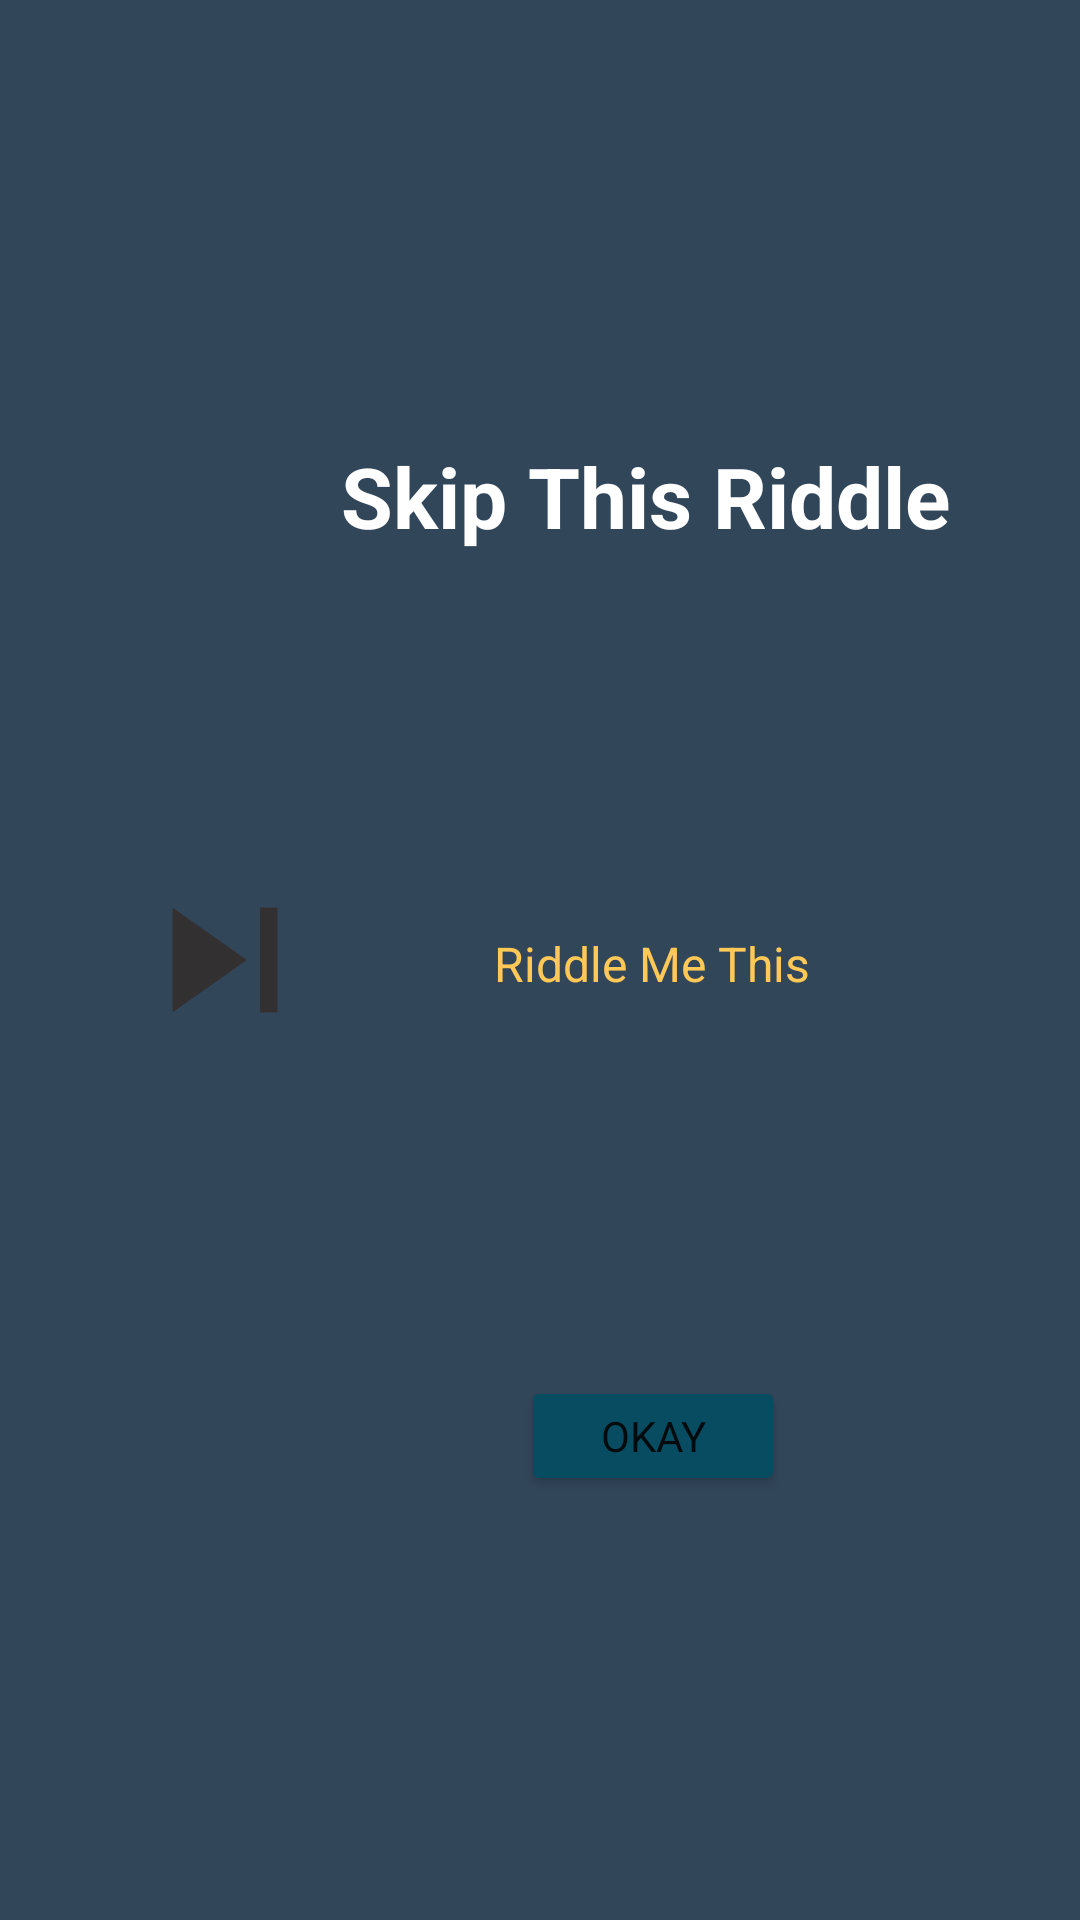

Produce the Android XML layout that renders to this screen, including the resource entries it uses.
<!-- AndroidManifest.xml: application theme Theme.RiddleMeThis -->
<!-- res/layout/dialog_skipp_riddle.xml -->
<?xml version="1.0" encoding="utf-8"?>
<androidx.constraintlayout.widget.ConstraintLayout xmlns:android="http://schemas.android.com/apk/res/android"
    xmlns:app="http://schemas.android.com/apk/res-auto"
    xmlns:tools="http://schemas.android.com/tools"
    android:layout_width="match_parent"
    android:layout_height="wrap_content"
    android:background="@color/special_gray"
    android:padding="15dp">

    <androidx.constraintlayout.widget.Guideline
        android:id="@+id/ui_vertical_start_guide"
        android:layout_width="wrap_content"
        android:layout_height="wrap_content"
        android:orientation="vertical"
        app:layout_constraintGuide_begin="25dp" />

    <androidx.constraintlayout.widget.Guideline
        android:id="@+id/ui_vertical_end_guide"
        android:layout_width="wrap_content"
        android:layout_height="wrap_content"
        android:orientation="vertical"
        app:layout_constraintGuide_end="25dp" />

    <androidx.constraintlayout.widget.Guideline
        android:id="@+id/ui_horizontal_top_guide"
        android:layout_width="wrap_content"
        android:layout_height="wrap_content"
        android:orientation="horizontal"
        app:layout_constraintGuide_begin="5dp" />

    <androidx.constraintlayout.widget.Guideline
        android:id="@+id/ui_horizontal_bottom_guide"
        android:layout_width="wrap_content"
        android:layout_height="wrap_content"
        android:orientation="horizontal"
        app:layout_constraintGuide_end="5dp" />

    <TextView
        android:id="@+id/title_riddle_solved_wrong"
        android:layout_width="wrap_content"
        android:layout_height="wrap_content"
        android:text="@string/skip_this_riddle"
        android:textColor="@color/white"
        android:textSize="28sp"
        android:layout_marginTop="5dp"
        android:textStyle="bold"
        app:layout_constraintBottom_toTopOf="@+id/tv_text_for_skipping_riddle"
        app:layout_constraintEnd_toStartOf="@id/ui_vertical_end_guide"
        app:layout_constraintStart_toEndOf="@+id/ic_skipping_riddle"
        app:layout_constraintTop_toBottomOf="@id/ui_horizontal_top_guide" />

    <TextView
        android:id="@+id/tv_text_for_skipping_riddle"
        android:layout_width="0dp"
        android:layout_height="wrap_content"
        android:padding="5dp"
        android:text="@string/app_name"
        android:textAlignment="center"
        android:textColor="@color/golden_yellow"
        android:textSize="16sp"
        app:layout_constraintBottom_toTopOf="@+id/btn_skip_riddle_okay"
        app:layout_constraintEnd_toStartOf="@id/ui_vertical_end_guide"
        app:layout_constraintStart_toEndOf="@+id/ic_skipping_riddle"
        app:layout_constraintTop_toBottomOf="@id/title_riddle_solved_wrong" />

    <ImageView
        android:id="@+id/ic_skipping_riddle"
        android:layout_width="70dp"
        android:layout_height="80dp"
        android:layout_marginEnd="5dp"
        app:layout_constraintBottom_toTopOf="@+id/ui_horizontal_bottom_guide"
        app:layout_constraintEnd_toStartOf="@id/tv_text_for_skipping_riddle"
        app:layout_constraintStart_toStartOf="@+id/ui_vertical_start_guide"
        app:layout_constraintTop_toTopOf="@+id/ui_horizontal_top_guide"
        app:srcCompat="@drawable/ic_skip_next"
        tools:ignore="ContentDescription,ImageContrastCheck" />

    <Button
        android:id="@+id/btn_skip_riddle_okay"
        android:layout_width="wrap_content"
        android:layout_height="40dp"
        android:backgroundTint="@color/sea_blue"
        android:text="@string/okay"
        app:layout_constraintBottom_toTopOf="@+id/ui_horizontal_bottom_guide"
        app:layout_constraintEnd_toStartOf="@+id/ui_vertical_end_guide"
        app:layout_constraintStart_toStartOf="@+id/tv_text_for_skipping_riddle"
        app:layout_constraintTop_toBottomOf="@id/tv_text_for_skipping_riddle"
        tools:ignore="TouchTargetSizeCheck" />


</androidx.constraintlayout.widget.ConstraintLayout>
<!-- resources referenced by this layout -->
<resources>
  <color name="golden_yellow">#FFC857</color>
  <color name="sea_blue">#084C61</color>
  <color name="special_gray">#32465A</color>
  <color name="white">#FFFFFFFF</color>
  <!-- drawable ic_skip_next (drawable) -->
  <vector android:height="24dp" android:tint="@color/fade_black"
      android:viewportHeight="24" android:viewportWidth="24"
      android:width="24dp" xmlns:android="http://schemas.android.com/apk/res/android">
      <path android:fillColor="@android:color/white" android:pathData="M6,18l8.5,-6L6,6v12zM16,6v12h2V6h-2z"/>
  </vector>
  <string name="app_name">Riddle Me This</string>
  <string name="okay">Okay</string>
  <string name="skip_this_riddle">Skip This Riddle</string>
  <style name="Theme.RiddleMeThis" parent="Theme.MaterialComponents.DayNight.DarkActionBar">
          
          <item name="colorPrimary">@color/sea_blue</item>
          <item name="colorPrimaryVariant">@color/old_sky_blue</item>
          <item name="colorOnPrimary">@color/white</item>
          
          <item name="colorSecondary">@color/golden_yellow</item>
          <item name="colorSecondaryVariant">@color/old_sky_blue</item>
          <item name="colorOnSecondary">@color/lightestDegree</item>
          
          <item name="android:statusBarColor">@color/fade_black</item>
          
  
          <item name="fontFamily">@font/sans_ara_semi_bold</item>
  
      </style>
  <color name="fade_black">#323031</color>
  <color name="old_sky_blue">#177E89</color>
  <color name="lightestDegree">#EFEAD8</color>
</resources>
